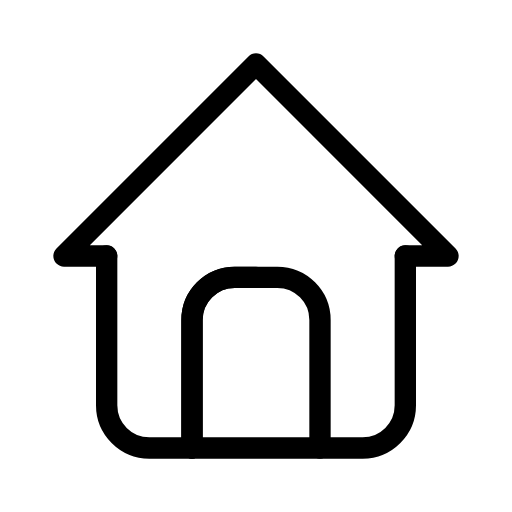
t = 0.00 s
t = 0.90 s: frame unchanged from t = 0.00 s, image omitted
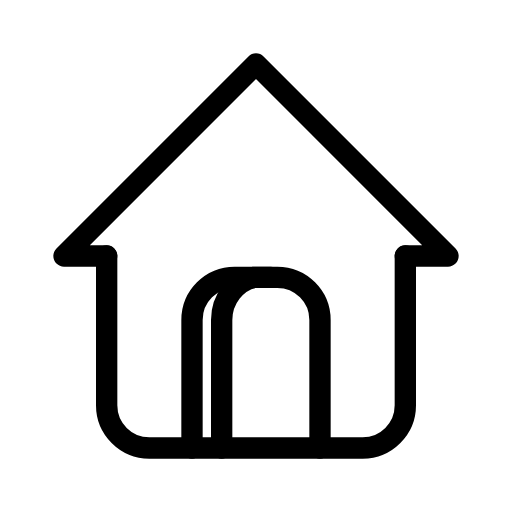
t = 1.80 s
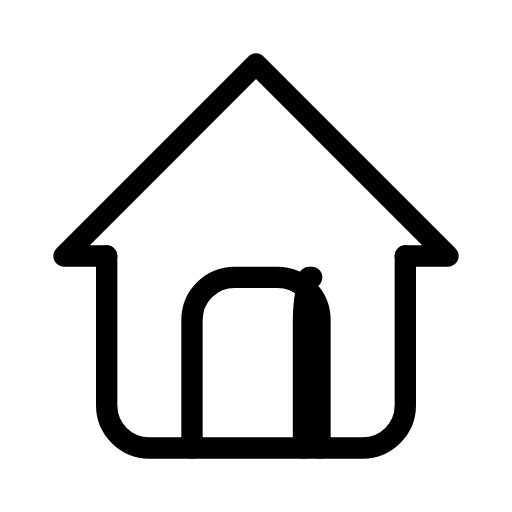
t = 2.93 s
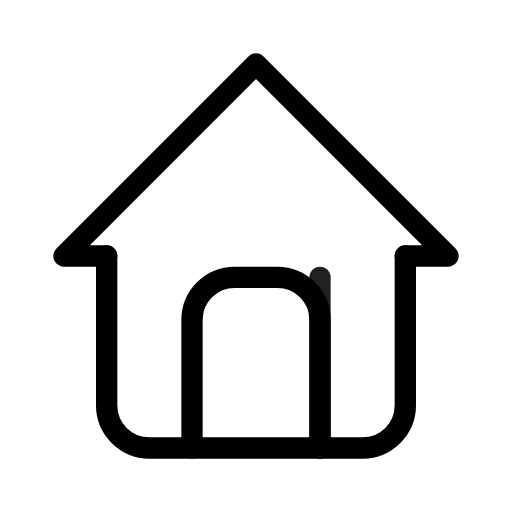
t = 3.90 s
t = 5.10 s: frame unchanged from t = 0.00 s, image omitted

The animated SVG that drew these frames (rendered in a browser with its animation timeline set to each time). Animation: 2 SMIL elements (animate=2); one cycle of 6.00 s, repeats indefinitely.

<svg xmlns="http://www.w3.org/2000/svg" width="24" height="24" viewBox="0 0 24 24" fill="none" stroke="currentColor"
     stroke-width="1" stroke-linecap="round" stroke-linejoin="round"
     class="icon icon-tabler icons-tabler-animated icon-tabler-home">
    <path stroke="none" d="M0 0h24v24H0z" fill="none"/>
    <path d="M5 12l-2 0l9 -9l9 9l-2 0"/>
    <path d="M5 12v7a2 2 0 0 0 2 2h10a2 2 0 0 0 2 -2v-7"/>
    <path d="M9 21v-6a2 2 0 0 1 2 -2h2a2 2 0 0 1 2 2v6"/>
    <path d="M9 21V15C9 13.9 9.9 13 11 13L12 13">
        <animate attributeName="d" values="M9 21V15C9 13.9 9.9 13 11 13L12 13;M9 21V15C9 13.9 9.9 13 11 13L12 13;M15 21V15C15 14.33 15 13.67 15 13L15 13;M15 21V15C15 14.33 15 13.67 15 13L15 13;M9 21V15C9 13.9 9.9 13 11 13L12 13;M9 21V15C9 13.9 9.9 13 11 13L12 13" keyTimes="0;0.15;0.6;0.8;0.801;1" dur="6s" repeatCount="indefinite" calcMode="spline" keySplines="0.42 0 0.58 1;0.42 0 0.58 1;0.42 0 0.58 1;0.42 0 0.58 1;0.42 0 0.58 1"/>
        <animate attributeName="opacity" values="1;1;0;1;1" keyTimes="0;0.6;0.8;0.801;1" dur="6s" repeatCount="indefinite" calcMode="spline" keySplines="0.42 0 0.58 1;0.42 0 0.58 1;0.42 0 0.58 1;0.42 0 0.58 1"/>
    </path>
</svg>
